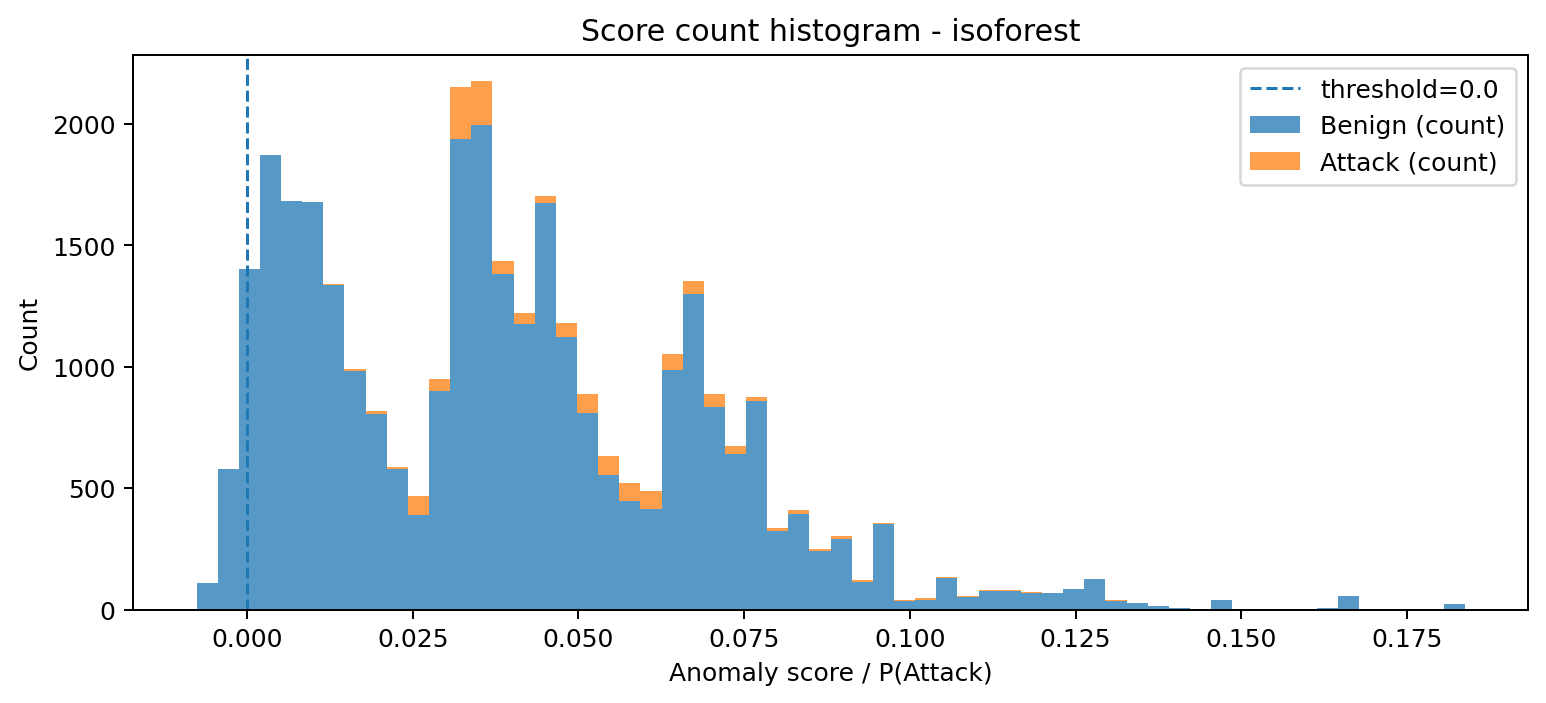

The data file committed next to this chart (first rows):
bin_left, bin_right, midpoint, count_benign, count_attack, count_total
-0.007632, -0.004443, -0.006037, 108, 0, 108
-0.004443, -0.001253, -0.002848, 578, 0, 578
-0.001253, 0.001936, 0.0003411, 1400, 0, 1400
0.001936, 0.005125, 0.00353, 1870, 0, 1870
0.005125, 0.008314, 0.006719, 1680, 0, 1680
0.008314, 0.0115, 0.009908, 1677, 0, 1677
0.0115, 0.01469, 0.0131, 1338, 1, 1339
0.01469, 0.01788, 0.01629, 984, 6, 990
0.01788, 0.02107, 0.01948, 807, 10, 817
0.02107, 0.02426, 0.02266, 578, 10, 588
0.02426, 0.02745, 0.02585, 390, 78, 468
0.02745, 0.03064, 0.02904, 898, 50, 948
0.03064, 0.03383, 0.03223, 1936, 217, 2153
0.03383, 0.03702, 0.03542, 1994, 180, 2174
0.03702, 0.04021, 0.03861, 1380, 54, 1434
0.04021, 0.04339, 0.0418, 1176, 46, 1222
0.04339, 0.04658, 0.04499, 1675, 26, 1701
0.04658, 0.04977, 0.04818, 1124, 57, 1181
0.04977, 0.05296, 0.05137, 809, 80, 889
0.05296, 0.05615, 0.05456, 554, 78, 632
0.05615, 0.05934, 0.05775, 448, 74, 522
0.05934, 0.06253, 0.06093, 415, 71, 486
0.06253, 0.06572, 0.06412, 985, 68, 1053
0.06572, 0.06891, 0.06731, 1301, 52, 1353
0.06891, 0.0721, 0.0705, 832, 56, 888
0.0721, 0.07529, 0.07369, 640, 35, 675
0.07529, 0.07847, 0.07688, 857, 19, 876
0.07847, 0.08166, 0.08007, 323, 12, 335
0.08166, 0.08485, 0.08326, 394, 15, 409
0.08485, 0.08804, 0.08645, 241, 8, 249
0.08804, 0.09123, 0.08964, 290, 11, 301
0.09123, 0.09442, 0.09283, 112, 11, 123
0.09442, 0.09761, 0.09601, 351, 5, 356
0.09761, 0.1008, 0.0992, 33, 8, 41
0.1008, 0.104, 0.1024, 41, 7, 48
0.104, 0.1072, 0.1056, 131, 4, 135
0.1072, 0.1104, 0.1088, 50, 6, 56
0.1104, 0.1136, 0.112, 77, 4, 81
0.1136, 0.1167, 0.1151, 76, 3, 79
0.1167, 0.1199, 0.1183, 66, 5, 71
0.1199, 0.1231, 0.1215, 67, 2, 69
0.1231, 0.1263, 0.1247, 83, 1, 84
0.1263, 0.1295, 0.1279, 125, 2, 127
0.1295, 0.1327, 0.1311, 36, 2, 38
0.1327, 0.1359, 0.1343, 26, 1, 27
0.1359, 0.1391, 0.1375, 15, 0, 15
0.1391, 0.1423, 0.1407, 5, 0, 5
0.1423, 0.1454, 0.1439, 3, 0, 3
0.1454, 0.1486, 0.147, 41, 0, 41
0.1486, 0.1518, 0.1502, 0, 0, 0
0.1518, 0.155, 0.1534, 1, 0, 1
0.155, 0.1582, 0.1566, 0, 0, 0
0.1582, 0.1614, 0.1598, 0, 0, 0
0.1614, 0.1646, 0.163, 5, 0, 5
0.1646, 0.1678, 0.1662, 57, 0, 57
0.1678, 0.171, 0.1694, 3, 0, 3
0.171, 0.1741, 0.1726, 1, 0, 1
0.1741, 0.1773, 0.1757, 0, 0, 0
0.1773, 0.1805, 0.1789, 0, 0, 0
0.1805, 0.1837, 0.1821, 23, 0, 23
